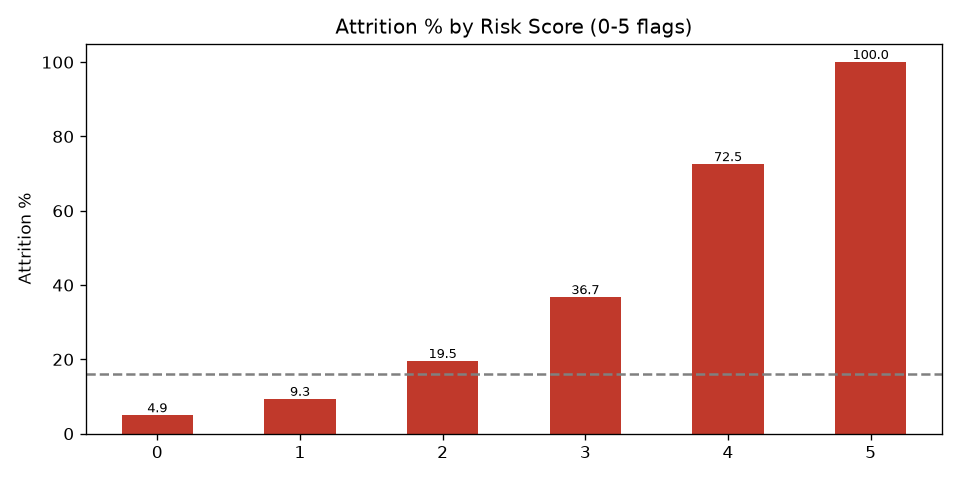

Values plotted in this chart, from the file beside it:
risk_score, headcount, leavers, attrition_pct
0, 328, 16, 4.9
1, 537, 50, 9.3
2, 406, 79, 19.5
3, 147, 54, 36.7
4, 51, 37, 72.5
5, 1, 1, 100.0
